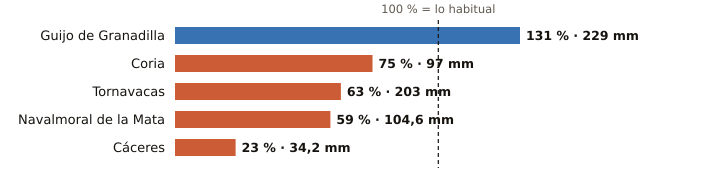

The file beside this chart, header and first rows:
estacion, provincia, indicativo, mm_otono, referencia_mm, pct, periodo_referencia, hasta, hora
Guijo de Granadilla, Cáceres, 3503, 229.0, 174.9, 131, 1991-2025, 2026-11-09, 14
Coria, Cáceres, 3526X, 97.0, 128.8, 75, 1991-2020, 2026-11-09, 14
Tornavacas, Cáceres, 3514B, 203.0, 323.7, 63, 2008-2025, 2026-11-09, 14
Navalmoral de la Mata, Cáceres, 3434X, 104.6, 176.8, 59, 2002-2025, 2026-11-09, 14
Cáceres, Cáceres, 3469A, 34.2, 148.0, 23, 1991-2020, 2026-11-09, 14
